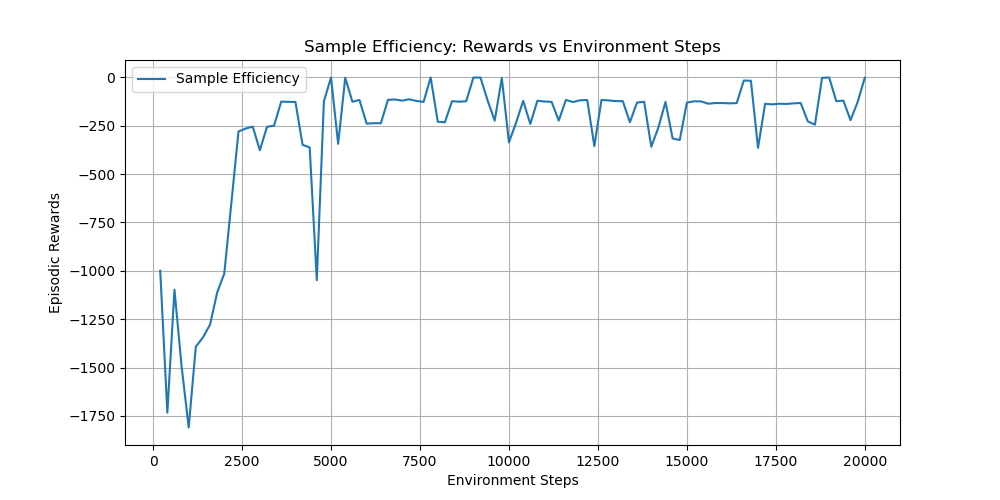

The data file committed next to this chart (first rows):
timesteps, rewards
2.000000000000000000e+02, -9.994472279999999955e+02
4.000000000000000000e+02, -1.732956523999999945e+03
6.000000000000000000e+02, -1.097824961000000030e+03
8.000000000000000000e+02, -1.492511349999999993e+03
1.000000000000000000e+03, -1.809731721999999991e+03
1.200000000000000000e+03, -1.392185267999999951e+03
1.400000000000000000e+03, -1.344276202000000012e+03
1.600000000000000000e+03, -1.278059670999999980e+03
1.800000000000000000e+03, -1.112342443999999887e+03
2.000000000000000000e+03, -1.013946334999999976e+03
2.200000000000000000e+03, -6.474502690000000484e+02
2.400000000000000000e+03, -2.795480130000000258e+02
2.600000000000000000e+03, -2.648202059999999847e+02
2.800000000000000000e+03, -2.547309759999999983e+02
3.000000000000000000e+03, -3.767389539999999784e+02
3.200000000000000000e+03, -2.557703370000000120e+02
3.400000000000000000e+03, -2.493320300000000032e+02
3.600000000000000000e+03, -1.252390149999999949e+02
3.800000000000000000e+03, -1.264260129999999975e+02
4.000000000000000000e+03, -1.271434899999999999e+02
4.200000000000000000e+03, -3.484756780000000163e+02
4.400000000000000000e+03, -3.622809940000000211e+02
4.600000000000000000e+03, -1.048027086999999938e+03
4.800000000000000000e+03, -1.234431890000000038e+02
5.000000000000000000e+03, -9.773650000000000393e-01
5.200000000000000000e+03, -3.437152889999999843e+02
5.400000000000000000e+03, -1.774820000000000064e+00
5.600000000000000000e+03, -1.260607779999999991e+02
5.800000000000000000e+03, -1.167874199999999973e+02
6.000000000000000000e+03, -2.391769559999999899e+02
6.200000000000000000e+03, -2.367878770000000088e+02
6.400000000000000000e+03, -2.374489739999999927e+02
6.600000000000000000e+03, -1.160956620000000044e+02
6.800000000000000000e+03, -1.143525649999999985e+02
7.000000000000000000e+03, -1.202866290000000049e+02
7.200000000000000000e+03, -1.132125379999999950e+02
7.400000000000000000e+03, -1.219287589999999994e+02
7.600000000000000000e+03, -1.269320660000000061e+02
7.800000000000000000e+03, -7.152579999999999494e-01
8.000000000000000000e+03, -2.293808180000000050e+02
8.200000000000000000e+03, -2.321577379999999948e+02
8.400000000000000000e+03, -1.232684809999999942e+02
8.600000000000000000e+03, -1.258351859999999931e+02
8.800000000000000000e+03, -1.234866959999999949e+02
9.000000000000000000e+03, -1.217973999999999890e+00
9.200000000000000000e+03, -8.468539999999999957e-01
9.400000000000000000e+03, -1.192089849999999984e+02
9.600000000000000000e+03, -2.235880970000000048e+02
9.800000000000000000e+03, -3.453510000000000080e+00
1.000000000000000000e+04, -3.357432269999999903e+02
1.020000000000000000e+04, -2.347586790000000008e+02
1.040000000000000000e+04, -1.213140989999999988e+02
1.060000000000000000e+04, -2.406526560000000075e+02
1.080000000000000000e+04, -1.207300869999999975e+02
1.100000000000000000e+04, -1.247820949999999982e+02
1.120000000000000000e+04, -1.267585100000000011e+02
1.140000000000000000e+04, -2.232794350000000065e+02
1.160000000000000000e+04, -1.168786429999999967e+02
1.180000000000000000e+04, -1.274597629999999953e+02
1.200000000000000000e+04, -1.184911639999999977e+02
... 40 more rows
